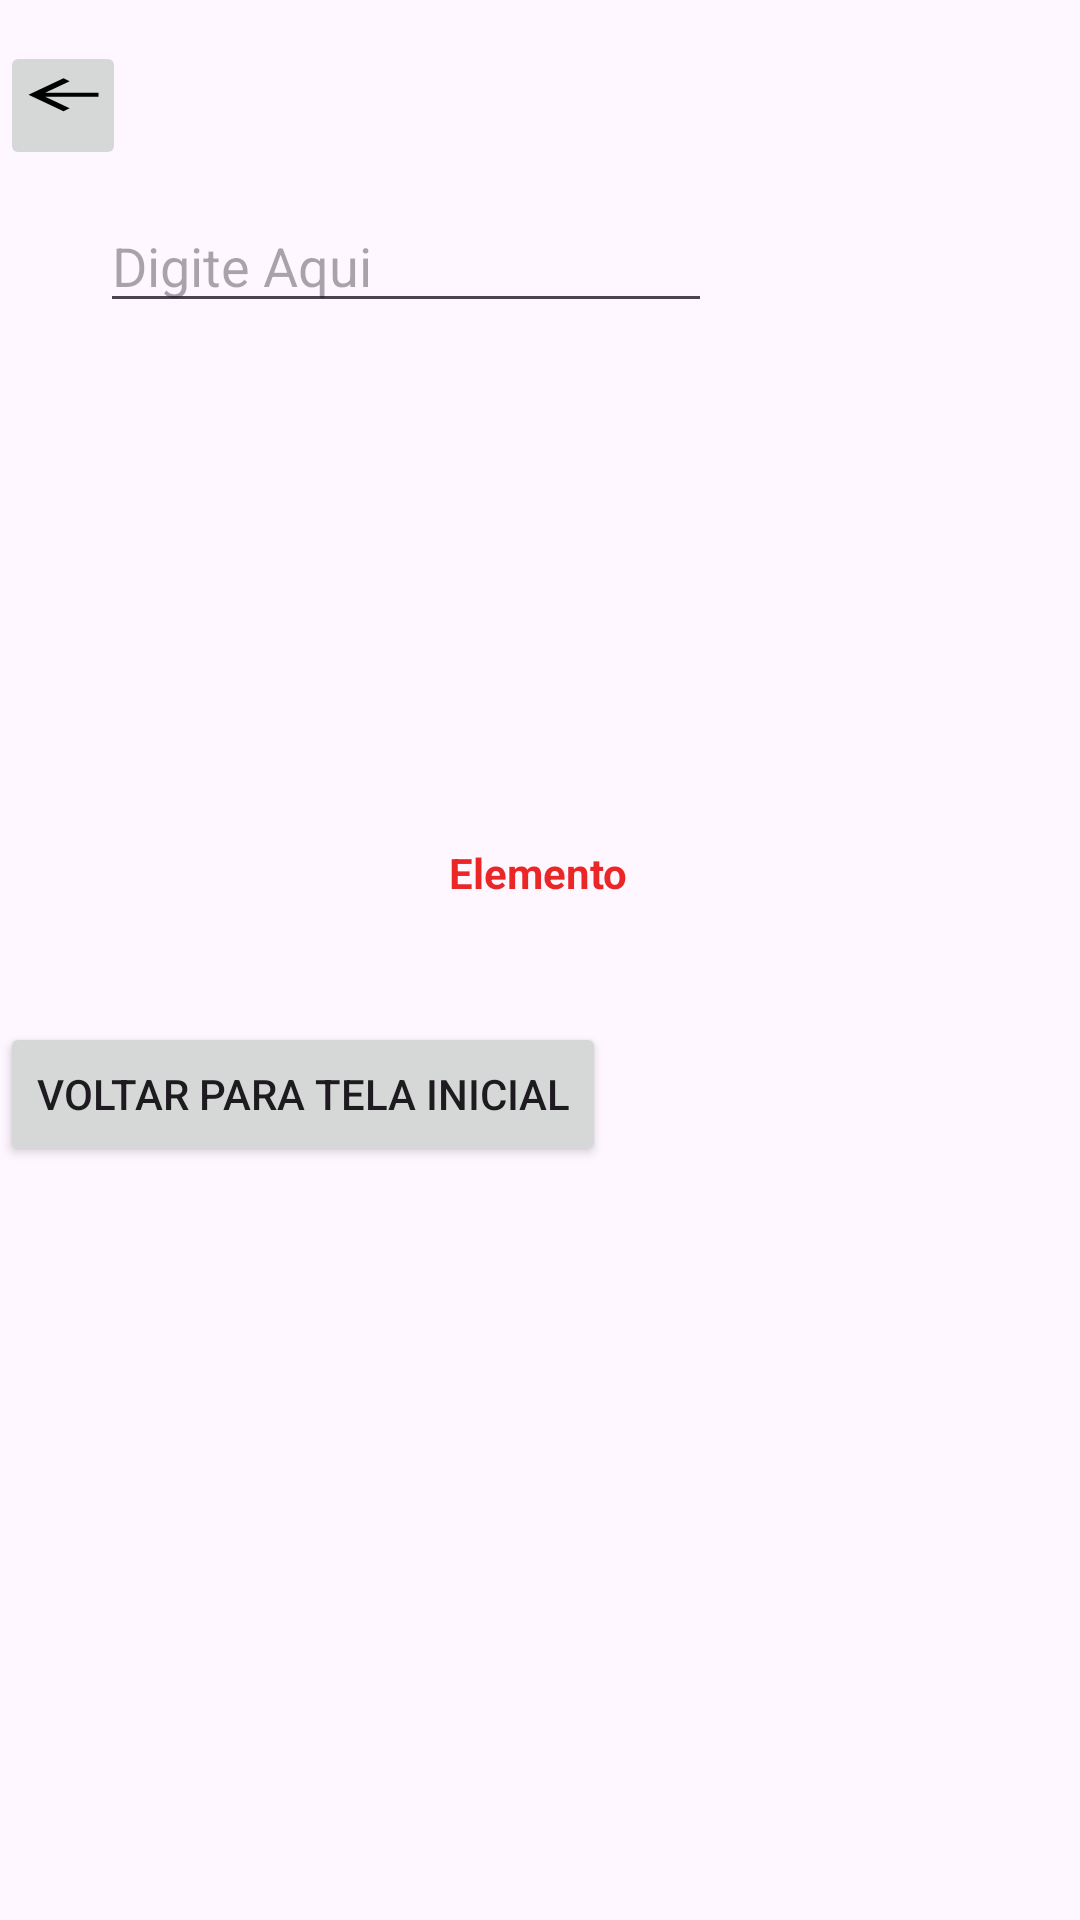

Here is an Android app screen rendered from its layout file. Give the layout XML and the strings, colors and styles it references.
<!-- AndroidManifest.xml: application theme Theme.ExemploAulaComplementar -->
<!-- res/layout/activity_layout.xml -->
<?xml version="1.0" encoding="utf-8"?>
<androidx.constraintlayout.widget.ConstraintLayout xmlns:android="http://schemas.android.com/apk/res/android"
    xmlns:app="http://schemas.android.com/apk/res-auto"
    xmlns:tools="http://schemas.android.com/tools"
    android:layout_width="match_parent"
    android:layout_height="match_parent"
    tools:context=".LayoutActivity">

    <TextView
        android:id="@+id/textView2"
        android:layout_width="wrap_content"
        android:layout_height="wrap_content"
        android:text="Elemento"
        app:layout_constraintBottom_toBottomOf="parent"
        app:layout_constraintEnd_toEndOf="parent"
        app:layout_constraintHorizontal_bias="0.498"
        app:layout_constraintStart_toStartOf="parent"
        app:layout_constraintTop_toTopOf="parent"
        app:layout_constraintVertical_bias="0.453"
        android:textColor="#E4E80C0C"
        android:textStyle="bold"/>

    <Button
        android:id="@+id/button6"
        android:layout_width="wrap_content"
        android:layout_height="wrap_content"
        android:text="Voltar para tela Inicial"
        app:layout_constraintBottom_toBottomOf="parent"
        app:layout_constraintTop_toBottomOf="@+id/textView2"
        app:layout_constraintVertical_bias="0.138"
        tools:layout_editor_absoluteX="160dp" />

    <EditText
        android:id="@+id/editText"
        android:layout_width="204dp"
        android:layout_height="39dp"
        android:hint="Digite Aqui"
        app:layout_constraintBottom_toBottomOf="parent"
        app:layout_constraintEnd_toEndOf="parent"
        app:layout_constraintHorizontal_bias="0.214"
        app:layout_constraintStart_toStartOf="parent"
        app:layout_constraintTop_toTopOf="parent"
        app:layout_constraintVertical_bias="0.114" />

    <ImageButton
        android:id="@+id/imageButton"
        android:layout_width="42dp"
        android:layout_height="43dp"
        android:src="@drawable/baseline_arrow_back_24"
        app:layout_constraintBottom_toTopOf="@+id/textView2"
        app:layout_constraintTop_toTopOf="parent"
        app:layout_constraintVertical_bias="0.057"
        tools:layout_editor_absoluteX="353dp"
        android:foregroundGravity="center_vertical"/>

</androidx.constraintlayout.widget.ConstraintLayout>
<!-- resources referenced by this layout -->
<resources>
  <!-- drawable baseline_arrow_back_24 (drawable) -->
  <vector android:autoMirrored="true" android:height="24dp"
      android:tint="#000000" android:viewportHeight="35"
      android:viewportWidth="24" android:width="35dp" xmlns:android="http://schemas.android.com/apk/res/android">
      <path android:fillColor="@android:color/white" android:pathData="M20,11H7.83l5.59,-5.59L12,4l-8,8 8,8 1.41,-1.41L7.83,13H20v-2z"/>
  </vector>
  <style name="Theme.ExemploAulaComplementar" parent="Base.Theme.ExemploAulaComplementar" />
  <style name="Base.Theme.ExemploAulaComplementar" parent="Theme.Material3.DayNight.NoActionBar">
          
          
      </style>
</resources>
